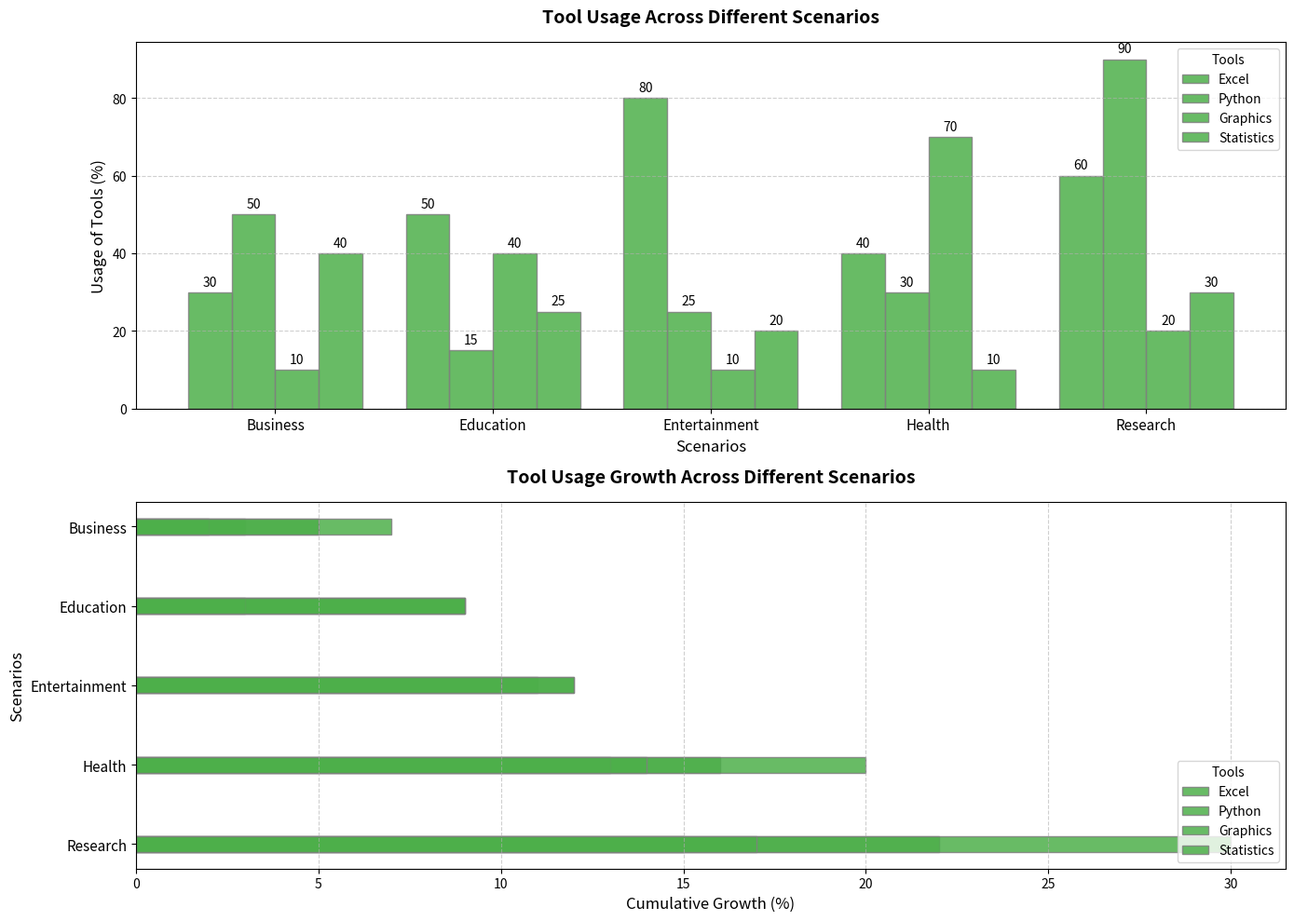

Write Python code to recreate this figure.
import matplotlib.pyplot as plt
import numpy as np

scenarios = ['Business', 'Education', 'Entertainment', 'Health', 'Research']
categories = ['Excel', 'Python', 'Graphics', 'Statistics']

# Manually permuted data within groups
usage_data = np.array([
    [30, 50, 10, 40],
    [50, 15, 40, 25],
    [80, 25, 10, 20],
    [40, 30, 70, 10],
    [60, 90, 20, 30]
])

fig, (ax1, ax2) = plt.subplots(2, 1, figsize=(14, 10))

bar_width = 0.2
positions = np.arange(len(scenarios))
consistent_color = '#4daf4a'

for i in range(len(categories)):
    bars = ax1.bar(positions + i * bar_width, usage_data[:, i], bar_width, label=categories[i], color=consistent_color, edgecolor='gray', alpha=0.85)
    for bar in bars:
        height = bar.get_height()
        ax1.annotate(f'{height}', xy=(bar.get_x() + bar.get_width() / 2, height),
                     xytext=(0, 3), textcoords="offset points", ha='center', va='bottom', fontsize=10, color='black')

ax1.set_xlabel('Scenarios', fontsize=12)
ax1.set_ylabel('Usage of Tools (%)', fontsize=12)
ax1.set_title('Tool Usage Across Different Scenarios', fontsize=14, fontweight='bold', pad=15)
ax1.set_xticks(positions + 1.5 * bar_width)
ax1.set_xticklabels(scenarios, fontsize=11)
ax1.legend(title="Tools", fontsize=10, loc='upper right')
ax1.yaxis.grid(True, linestyle='--', alpha=0.6)

# Manually permuted data within groups
usage_growth = np.array([
    [3, 7, 2, 5],
    [6, 2, 1, 4],
    [2, 3, 9, 1],
    [5, 8, 1, 4],
    [6, 10, 2, 3]
])

cumulative_data = np.cumsum(usage_growth, axis=0)
for i in range(len(categories)):
    ax2.barh(positions, cumulative_data[:, i], bar_width, label=categories[i], color=consistent_color, edgecolor='gray', alpha=0.85)

ax2.set_xlabel('Cumulative Growth (%)', fontsize=12)
ax2.set_ylabel('Scenarios', fontsize=12)
ax2.set_title('Tool Usage Growth Across Different Scenarios', fontsize=14, fontweight='bold', pad=15)
ax2.set_yticks(positions)
ax2.set_yticklabels(scenarios, fontsize=11)
ax2.legend(title="Tools", fontsize=10, loc='lower right')
ax2.xaxis.grid(True, linestyle='--', alpha=0.6)
ax2.invert_yaxis()

plt.tight_layout()
plt.show()
